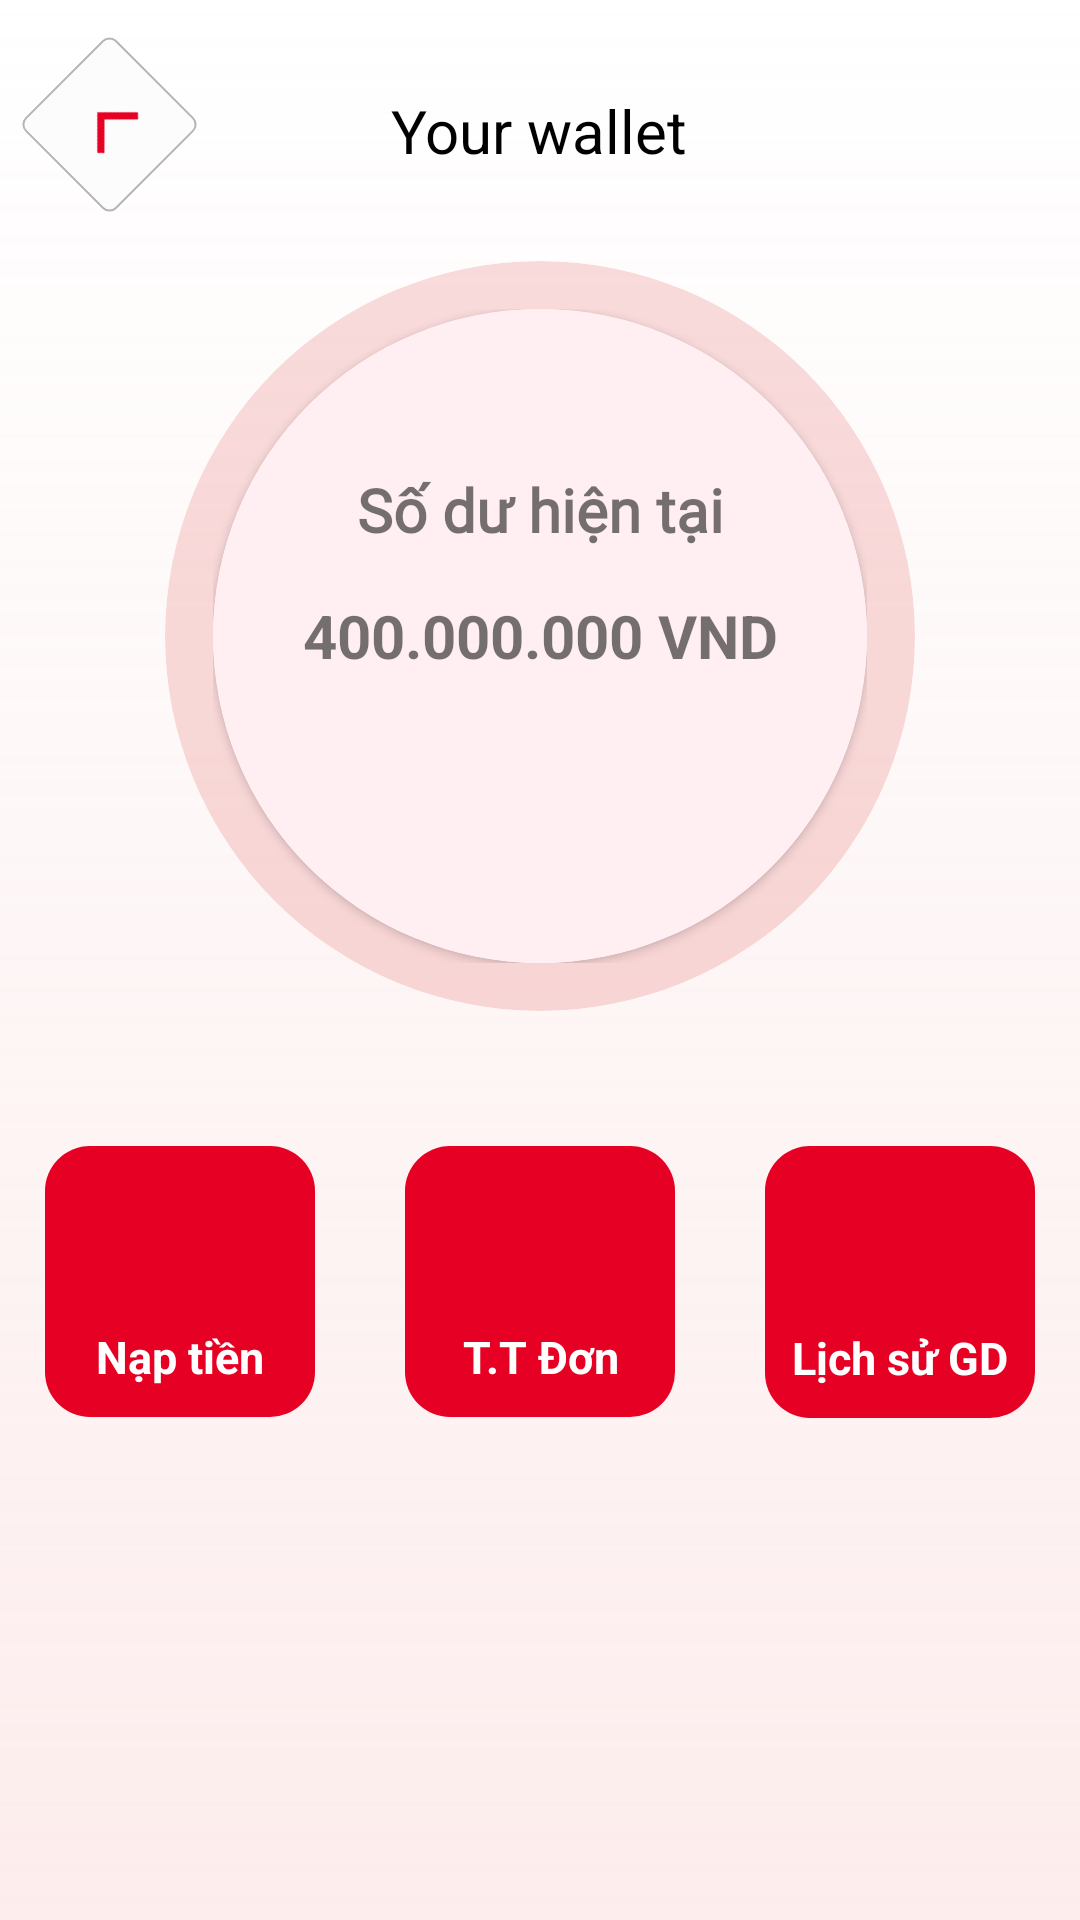

This screen was rendered from an Android layout file. Write that file and the resources it references.
<!-- AndroidManifest.xml: application theme Theme.FoodDelivery -->
<!-- res/layout/activity_vi_money.xml -->
<?xml version="1.0" encoding="utf-8"?>
<RelativeLayout xmlns:android="http://schemas.android.com/apk/res/android"
    xmlns:app="http://schemas.android.com/apk/res-auto"
    xmlns:tools="http://schemas.android.com/tools"
    android:layout_width="match_parent"
    android:layout_height="match_parent"
    android:background="@drawable/shape_gradient_bg"
    tools:context=".ViMoneyActivity">
    <TextView
        android:id="@+id/qqq"
        android:layout_width="wrap_content"
        android:layout_height="wrap_content"
        android:text="Your wallet"
        android:textColor="@color/text_normal"
        android:textSize="20sp"
        android:layout_centerHorizontal="true"
        android:layout_marginTop="30dp"
        />
    <ImageView
        android:id="@+id/img_backpress_wallet"
        android:layout_width="43dp"
        android:layout_height="43dp"
        android:background="@drawable/back_shape"
        android:layout_marginLeft="15dp"
        android:layout_marginTop="20dp"
        android:src="@drawable/ic_backarrow"
        android:padding="10dp"
        android:rotation="45"
        />
    <androidx.cardview.widget.CardView
        android:id="@+id/cv1"
        android:layout_width="250dp"
        android:layout_height="250dp"
        android:layout_gravity="center"
        app:cardBackgroundColor="#36E45B5B"
        app:cardCornerRadius="330dp"
        app:cardElevation="0dp"
        app:cardPreventCornerOverlap="false"
        android:layout_centerHorizontal="true"
        android:layout_marginTop="30dp"
        android:layout_marginBottom="30dp"
        android:layout_below="@+id/qqq"
        app:contentPadding="16dp">

        <androidx.cardview.widget.CardView
            android:layout_width="match_parent"
            android:layout_height="match_parent"
            app:cardCornerRadius="330dp">

            <RelativeLayout
                android:layout_width="match_parent"
                android:layout_height="match_parent"
                android:background="#FFEFF2">

                <TextView
                    android:layout_width="match_parent"
                    android:layout_height="wrap_content"
                    android:layout_above="@+id/tv_so_du_tai_khoan"
                    android:fontFamily="@font/font1_semibold"
                    android:text="Số dư hiện tại"
                    android:textAlignment="center"
                    android:textSize="20sp"
                    android:textStyle="bold" />

                <TextView
                    android:id="@+id/tv_so_du_tai_khoan"
                    android:layout_width="match_parent"
                    android:layout_height="wrap_content"
                    android:layout_centerInParent="true"
                    android:layout_marginTop="15dp"
                    android:layout_marginBottom="20dp"
                    android:text="400.000.000 VND"
                    android:textAlignment="center"
                    android:textSize="20sp"
                    android:textStyle="bold" />

                <ImageView
                    android:id="@+id/img_show_hide_so_du"
                    android:layout_width="wrap_content"
                    android:layout_height="wrap_content"
                    android:layout_below="@id/tv_so_du_tai_khoan"
                    android:layout_centerHorizontal="true" />
            </RelativeLayout>
        </androidx.cardview.widget.CardView>

    </androidx.cardview.widget.CardView>

    <LinearLayout
        android:id="@+id/btn_naptien"
        android:layout_width="wrap_content"
        android:layout_height="wrap_content"
        android:layout_below="@+id/cv1"
        android:layout_marginStart="15dp"
        android:layout_marginTop="15dp"
        android:layout_marginEnd="15dp"
        android:layout_marginBottom="15dp"
        android:layout_toLeftOf="@+id/btn_trangthai_don_nap"
        android:background="@drawable/button_custom_1"
        android:gravity="center_horizontal"
        android:minWidth="90dp"
        android:orientation="vertical">

        <ImageView
            android:layout_width="40dp"
            android:layout_height="40dp"
            android:layout_margin="10dp"
            android:src="@drawable/wallet"
            android:text="Nap tien" />

        <TextView
            android:layout_width="match_parent"
            android:layout_height="wrap_content"
            android:layout_marginLeft="5dp"
            android:layout_marginRight="5dp"
            android:layout_marginBottom="10dp"
            android:text="Nạp tiền"
            android:textStyle="bold"
            android:textAlignment="center"
            android:textColor="@color/white"
            android:textSize="15sp" />
    </LinearLayout>

    <LinearLayout
        android:id="@+id/btn_trangthai_don_nap"
        android:layout_width="wrap_content"
        android:layout_height="wrap_content"
        android:layout_below="@+id/cv1"
        android:layout_centerHorizontal="true"
        android:layout_marginStart="15dp"
        android:layout_marginTop="15dp"
        android:layout_marginEnd="15dp"
        android:layout_marginBottom="15dp"
        android:background="@drawable/button_custom_1"
        android:gravity="center_horizontal"
        android:minWidth="90dp"
        android:orientation="vertical">

        <ImageView
            android:layout_width="40dp"
            android:layout_height="40dp"
            android:layout_margin="10dp"
            android:src="@drawable/wallet"
            android:text="Nap tien" />

        <TextView
            android:layout_width="match_parent"
            android:layout_height="wrap_content"
            android:layout_marginLeft="5dp"
            android:layout_marginRight="5dp"
            android:layout_marginBottom="10dp"
            android:text="T.T Đơn"
            android:textStyle="bold"
            android:textAlignment="center"
            android:textColor="@color/white"
            android:textSize="15sp" />
    </LinearLayout>

    <LinearLayout
        android:id="@+id/btn_lichsuGD"
        android:layout_width="wrap_content"
        android:layout_height="wrap_content"
        android:layout_below="@+id/cv1"
        android:layout_marginStart="15dp"
        android:layout_marginTop="15dp"
        android:layout_marginEnd="15dp"
        android:layout_marginBottom="15dp"
        android:background="@drawable/button_custom_1"
        android:layout_toRightOf="@+id/btn_trangthai_don_nap"
        android:gravity="center_horizontal"
        android:minWidth="90dp"
        android:orientation="vertical">

        <ImageView
            android:layout_width="45dp"
            android:layout_height="45dp"
            android:layout_margin="7.5dp"
            android:src="@drawable/history" />

        <TextView
            android:layout_width="match_parent"
            android:layout_height="wrap_content"
            android:layout_marginLeft="5dp"
            android:layout_marginRight="5dp"
            android:layout_marginBottom="10dp"
            android:text="Lịch sử GD"
            android:textStyle="bold"
            android:textAlignment="center"
            android:textColor="@color/white"
            android:textSize="15sp" />
    </LinearLayout>
</RelativeLayout>
<!-- resources referenced by this layout -->
<resources>
  <color name="text_normal">#000000</color>
  <color name="white">#FFFFFFFF</color>
  <!-- drawable back_shape (drawable) -->
  <?xml version="1.0" encoding="utf-8"?>
  <shape xmlns:android="http://schemas.android.com/apk/res/android"
      android:shape="rectangle">
      <stroke
          android:width="0.5dp"
          android:color="@color/text_1" />
      <corners android:radius="3dp" />
      <solid android:color="@color/bg_white" />
  </shape>
  <!-- drawable button_custom_1 (drawable) -->
  <?xml version="1.0" encoding="utf-8"?>
  <shape xmlns:android="http://schemas.android.com/apk/res/android">
      <corners android:radius="15dp" />
      <solid android:color="@color/bg_red"/>
  </shape>
  <!-- drawable ic_backarrow (drawable) -->
  <vector android:height="12dp" android:tint="#E60023"
      android:viewportHeight="24" android:viewportWidth="24"
      android:width="12dp" xmlns:android="http://schemas.android.com/apk/res/android">
      <path android:fillColor="@android:color/white" android:pathData="M17.77,3.77l-1.77,-1.77l-10,10l10,10l1.77,-1.77l-8.23,-8.23z"/>
  </vector>
  <!-- drawable shape_gradient_bg (drawable) -->
  <?xml version="1.0" encoding="utf-8"?>
  <shape xmlns:android="http://schemas.android.com/apk/res/android"
      android:shape="rectangle">
      <gradient android:startColor="#C4FCE7E7"
          android:endColor="@color/white"
          android:type="linear"
          android:angle="90"/>
  </shape>
  <style name="Theme.FoodDelivery" parent="Theme.MaterialComponents.DayNight.NoActionBar">
          
          <item name="colorPrimary">@color/bg_red</item>
          <item name="colorPrimaryVariant">@color/bg_white</item>
          <item name="colorOnPrimary">@color/white</item>
          
          <item name="colorSecondary">@color/bg_red</item>
          <item name="colorSecondaryVariant">@color/teal_700</item>
          <item name="colorOnSecondary">@color/black</item>
          
          <item name="android:statusBarColor">?attr/colorPrimaryVariant</item>
          
      </style>
  <color name="text_1">#B5B5B5</color>
  <color name="bg_white">#FCFCFC</color>
  <color name="bg_red">#E60023</color>
  <color name="teal_700">#FF018786</color>
  <color name="black">#FF000000</color>
</resources>
